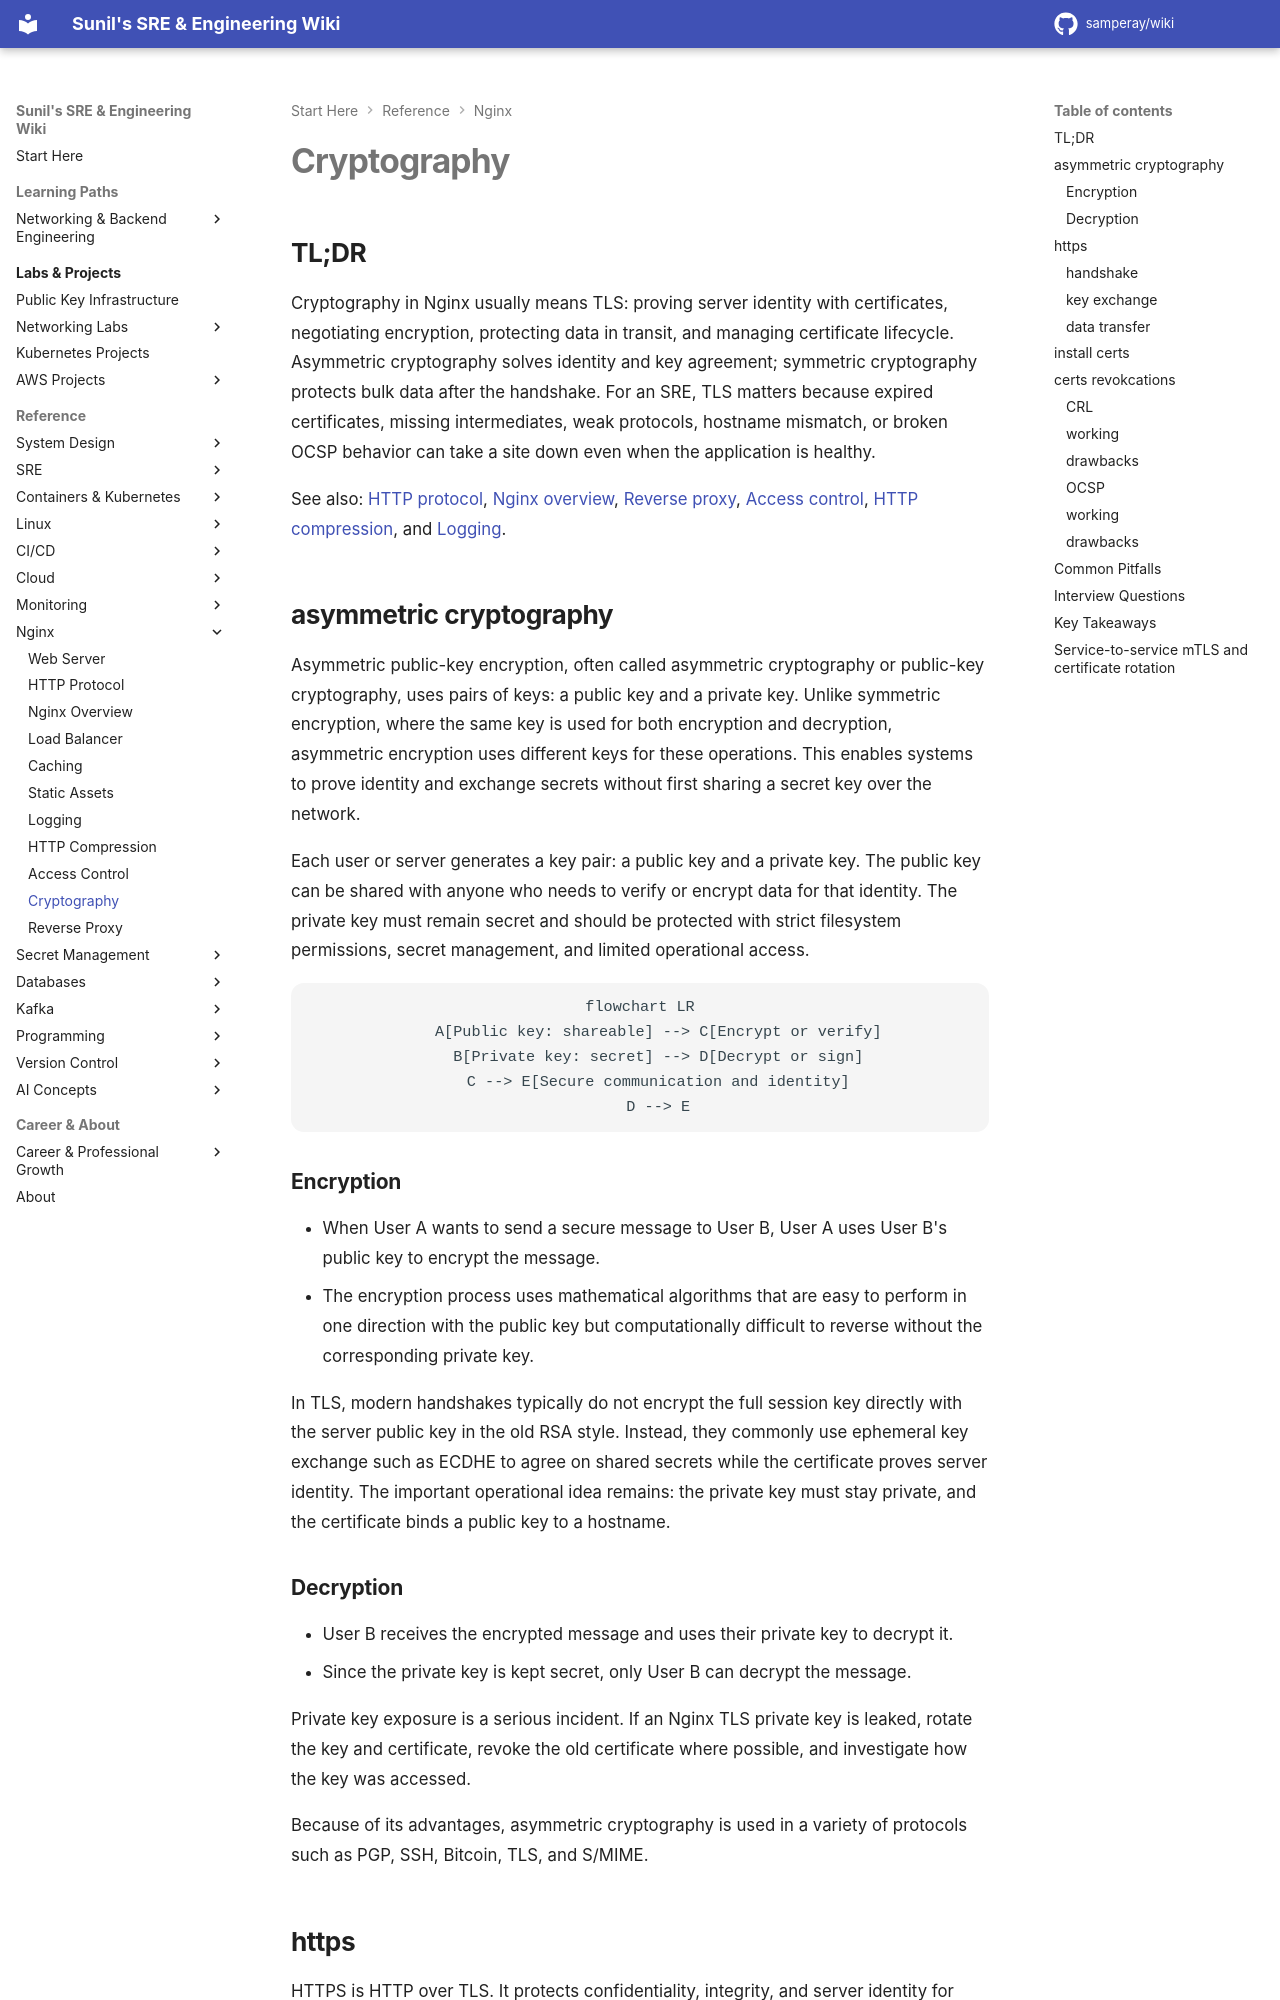

repository: samperay/wiki · page: nginx/cryptography/index.html · generator: mkdocs

## TL;DR

Cryptography in Nginx usually means TLS: proving server identity with certificates, negotiating encryption, protecting data in transit, and managing certificate lifecycle. Asymmetric cryptography solves identity and key agreement; symmetric cryptography protects bulk data after the handshake. For an SRE, TLS matters because expired certificates, missing intermediates, weak protocols, hostname mismatch, or broken OCSP behavior can take a site down even when the application is healthy.

See also: [HTTP protocol](http_protocol.md), [Nginx overview](nginx_overview.md), [Reverse proxy](reverse_proxy.md), [Access control](access_control.md), [HTTP compression](http_compression.md), and [Logging](logging.md).

## asymmetric cryptography

Asymmetric public-key encryption, often called asymmetric cryptography or public-key cryptography, uses pairs of keys: a public key and a private key. Unlike symmetric encryption, where the same key is used for both encryption and decryption, asymmetric encryption uses different keys for these operations. This enables systems to prove identity and exchange secrets without first sharing a secret key over the network.

Each user or server generates a key pair: a public key and a private key. The public key can be shared with anyone who needs to verify or encrypt data for that identity. The private key must remain secret and should be protected with strict filesystem permissions, secret management, and limited operational access.

```mermaid
flowchart LR
    A[Public key: shareable] --> C[Encrypt or verify]
    B[Private key: secret] --> D[Decrypt or sign]
    C --> E[Secure communication and identity]
    D --> E
```

### Encryption

- When User A wants to send a secure message to User B, User A uses User B's public key to encrypt the message.
- The encryption process uses mathematical algorithms that are easy to perform in one direction with the public key but computationally difficult to reverse without the corresponding private key.

In TLS, modern handshakes typically do not encrypt the full session key directly with the server public key in the old RSA style. Instead, they commonly use ephemeral key exchange such as ECDHE to agree on shared secrets while the certificate proves server identity. The important operational idea remains: the private key must stay private, and the certificate binds a public key to a hostname.

### Decryption

- User B receives the encrypted message and uses their private key to decrypt it.
- Since the private key is kept secret, only User B can decrypt the message.

Private key exposure is a serious incident. If an Nginx TLS private key is leaked, rotate the key and certificate, revoke the old certificate where possible, and investigate how the key was accessed.

Because of its advantages, asymmetric cryptography is used in a variety of protocols such as PGP, SSH, Bitcoin, TLS, and S/MIME.
